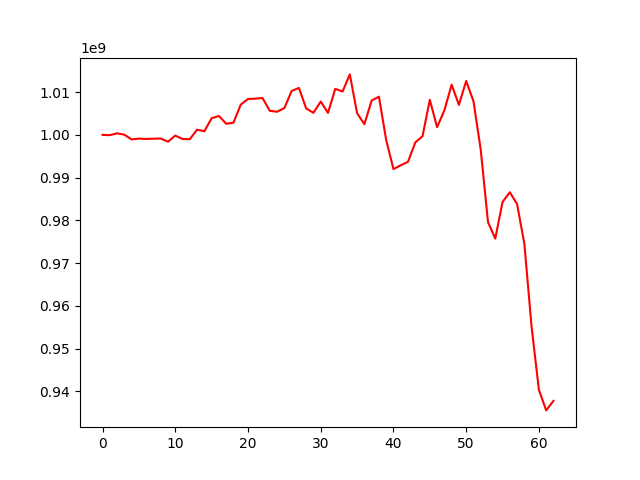

Data behind this chart, as committed beside it:
, 0
0, 1000000000
1, 999933686
2, 1000362135
3, 1000042818
4, 998935295
5, 999131953
6, 999047919
7, 999106623
8, 999151139
9, 998397153
10, 999837472
11, 999034771
12, 998991955
13, 1001211791
14, 1000840972
15, 1003900068
16, 1004412492
17, 1002602362
18, 1002845438
19, 1007061303
20, 1008386547
21, 1008467604
22, 1008603086
23, 1005623125
24, 1005409916
25, 1006269608
26, 1010267397
27, 1010976310
28, 1006185820
29, 1005156636
30, 1007787879
31, 1005142840
32, 1010763401
33, 1010129338
34, 1014139003
35, 1005079800
36, 1002495439
37, 1008027873
38, 1008924795
39, 998810989
40, 991990015
41, 992893105
42, 993697684
43, 998216517
44, 999708608
45, 1008191769
46, 1001806394
47, 1005712543
48, 1011739902
49, 1007014151
50, 1012600570
51, 1007896712
52, 996547384
53, 979610300
54, 975746528
55, 984307207
56, 986589277
57, 983819183
58, 974507111
59, 955011334
... 3 more rows
